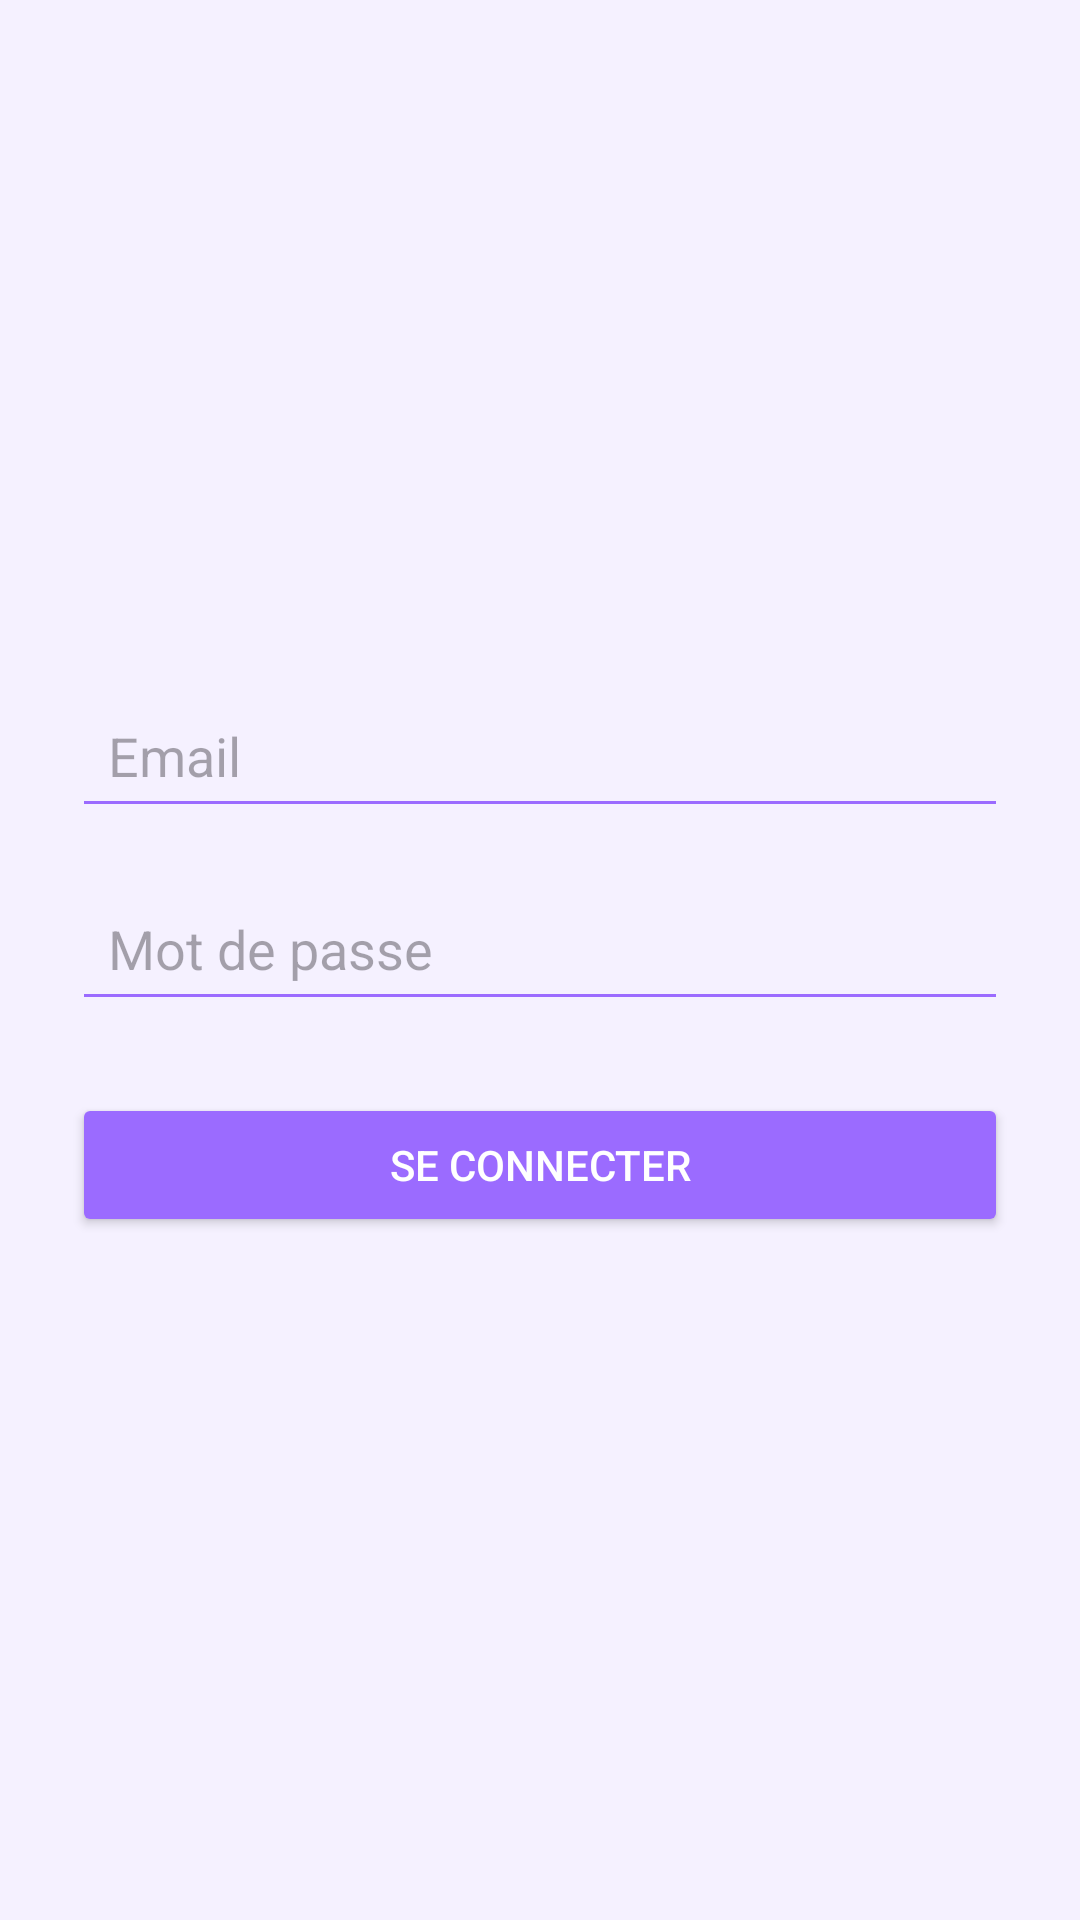

Write the Android layout XML for this screen, with the resource values it uses.
<!-- AndroidManifest.xml: application theme Theme.Cesizen_mobile -->
<!-- res/layout/activity_login.xml -->
<?xml version="1.0" encoding="utf-8"?>
<LinearLayout xmlns:android="http://schemas.android.com/apk/res/android"
    android:orientation="vertical"
    android:padding="24dp"
    android:layout_width="match_parent"
    android:layout_height="match_parent"
    android:gravity="center"
    android:background="#f5f1ff">

    <EditText
        android:id="@+id/emailInput"
        android:layout_width="match_parent"
        android:layout_height="wrap_content"
        android:hint="Email"
        android:inputType="textEmailAddress"
        android:backgroundTint="#9b6bff"
        android:padding="12dp" />

    <EditText
        android:id="@+id/passwordInput"
        android:layout_width="match_parent"
        android:layout_height="wrap_content"
        android:hint="Mot de passe"
        android:inputType="textPassword"
        android:backgroundTint="#9b6bff"
        android:padding="12dp"
        android:layout_marginTop="16dp" />

    <Button
        android:id="@+id/loginBtn"
        android:layout_width="match_parent"
        android:layout_height="wrap_content"
        android:text="Se connecter"
        android:layout_marginTop="24dp"
        android:backgroundTint="#9b6bff"
        android:textColor="#fff" />
</LinearLayout>
<!-- resources referenced by this layout -->
<resources>
  <style name="Theme.Cesizen_mobile" parent="Base.Theme.Cesizen_mobile" />
  <style name="Base.Theme.Cesizen_mobile" parent="Theme.Material3.DayNight.NoActionBar">
          
          
      </style>
</resources>
